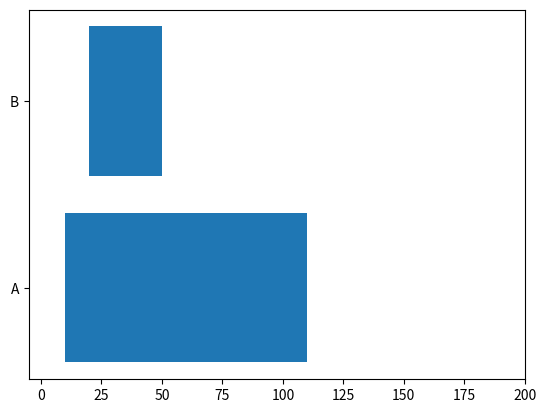

Generate this figure with matplotlib:
import numpy as np
import matplotlib.pyplot as plt

x = ["A", "B"]
y_bot = [10, 20]
y_dif = [100, 30]

plt.xlim(-5, 200)

plt.barh(x, left=y_bot, width=y_dif)

plt.show()

